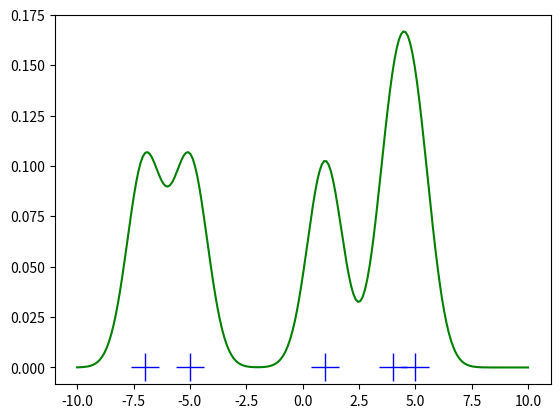

This chart was generated by the following Python code:
import numpy as np
import matplotlib.pyplot as plt
from scipy import stats
x1 = np.array([-7, -5, 1, 4, 5], dtype=float)
x_eval = np.linspace(-10, 10, num=200)
kde1 = stats.gaussian_kde(x1)
kde2 = stats.gaussian_kde(x1, bw_method='silverman')

def my_kde_bandwidth(obj, fac=1.0 / 5):
    if False:
        for i in range(10):
            print('nop')
    "We use Scott's Rule, multiplied by a constant factor."
    return np.power(obj.n, -1.0 / (obj.d + 4)) * fac
fig = plt.figure()
ax = fig.add_subplot(111)
ax.plot(x1, np.zeros(x1.shape), 'b+', ms=20)
kde3 = stats.gaussian_kde(x1, bw_method=my_kde_bandwidth)
ax.plot(x_eval, kde3(x_eval), 'g-', label='With smaller BW')
plt.show()